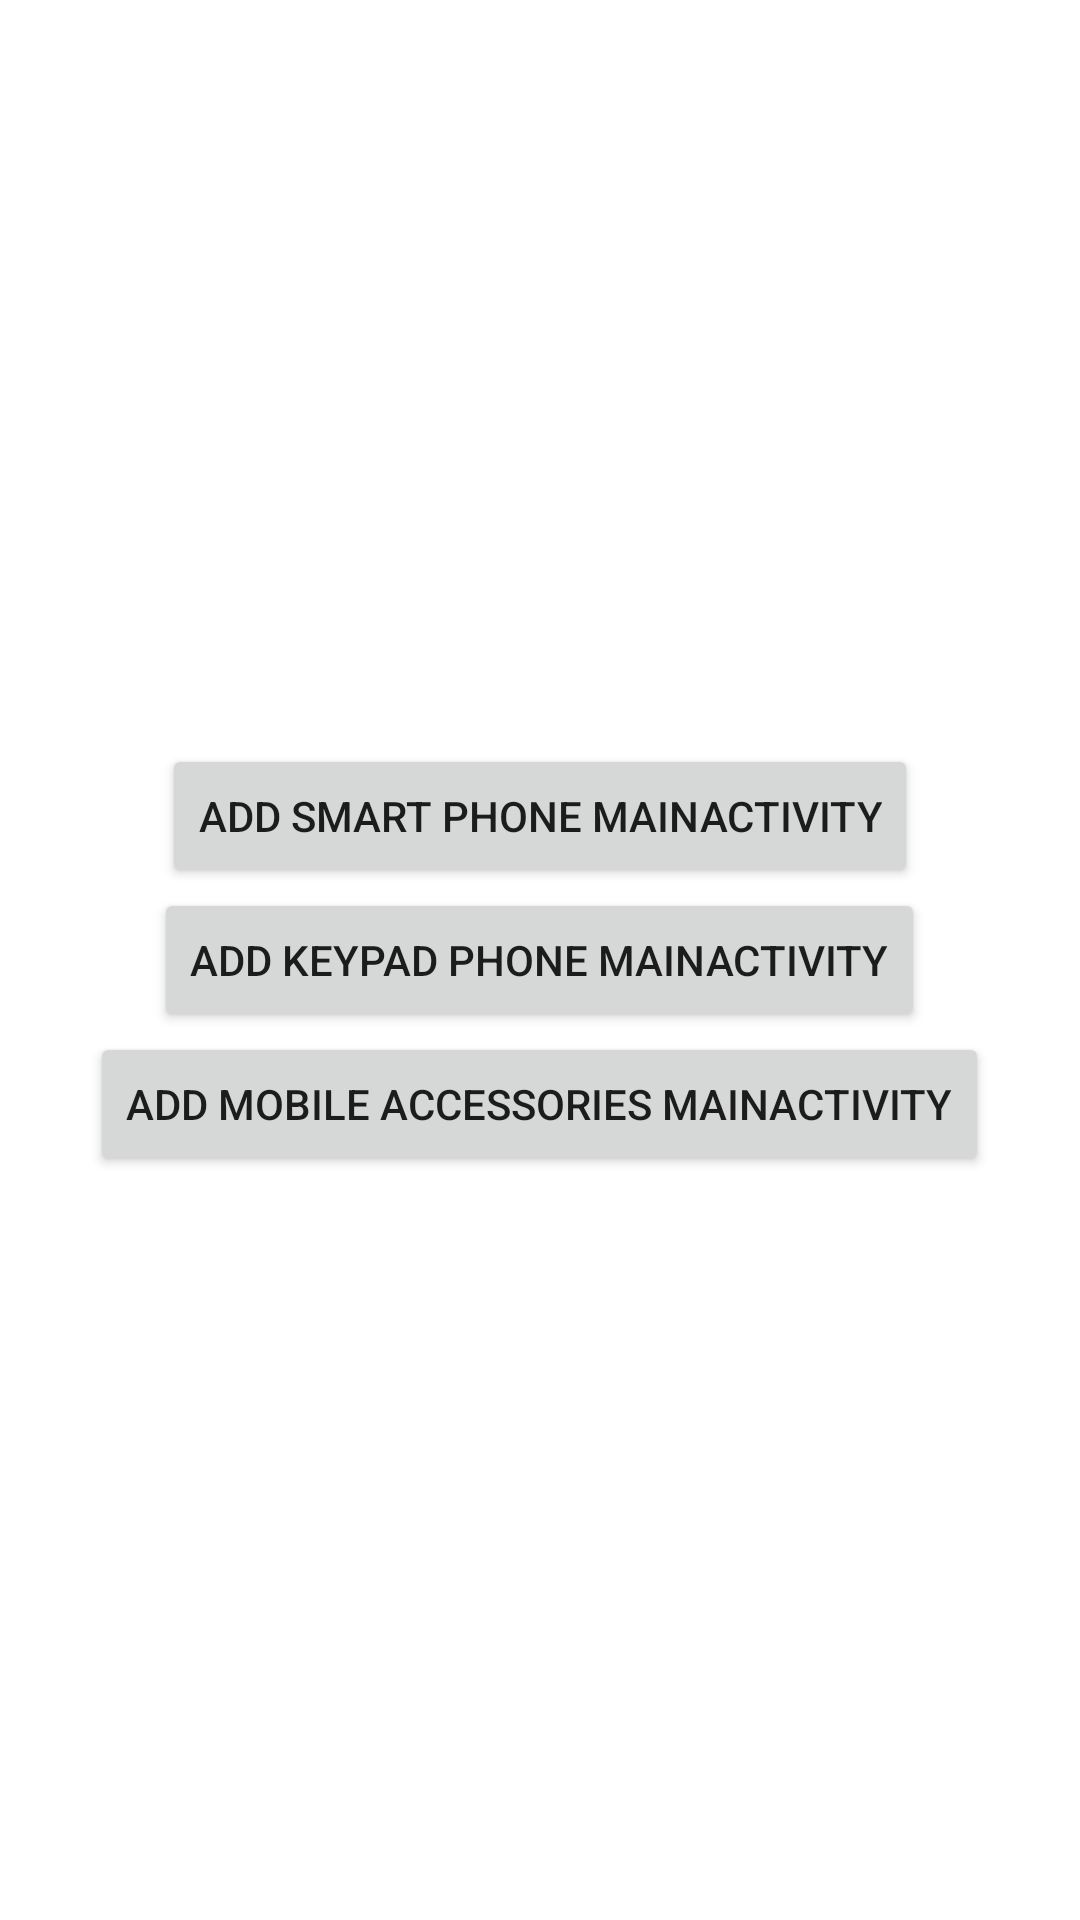

The Android layout XML behind this screen, and the referenced resources:
<!-- AndroidManifest.xml: application theme Theme.ZMAdminApp -->
<!-- res/layout/activity_admin_add_panel.xml -->
<?xml version="1.0" encoding="utf-8"?>
<LinearLayout xmlns:android="http://schemas.android.com/apk/res/android"
    xmlns:app="http://schemas.android.com/apk/res-auto"
    xmlns:tools="http://schemas.android.com/tools"
    android:layout_width="match_parent"
    android:layout_height="match_parent"
    android:orientation="vertical"
    android:gravity="center"
    tools:context=".AdminAddPanel">

    <Button
        android:layout_width="wrap_content"
        android:layout_height="wrap_content"
        android:text="Add Smart Phone MainActivity"
        android:id="@+id/mBtn1"/>
    <Button
        android:layout_width="wrap_content"
        android:layout_height="wrap_content"
        android:text="Add Keypad Phone MainActivity"
        android:id="@+id/mBtn2"/>
    <Button
        android:layout_width="wrap_content"
        android:layout_height="wrap_content"
        android:text="Add Mobile Accessories MainActivity"
        android:id="@+id/mBtn3"/>
</LinearLayout>
<!-- resources referenced by this layout -->
<resources>
  <style name="Theme.ZMAdminApp" parent="Theme.MaterialComponents.DayNight.DarkActionBar">
          
          <item name="colorPrimary">@color/purple_500</item>
          <item name="colorPrimaryVariant">@color/purple_700</item>
          <item name="colorOnPrimary">@color/white</item>
          
          <item name="colorSecondary">@color/teal_200</item>
          <item name="colorSecondaryVariant">@color/teal_700</item>
          <item name="colorOnSecondary">@color/black</item>
          
          <item name="android:statusBarColor" tools:targetApi="l">?attr/colorPrimaryVariant</item>
          
      </style>
  <!-- not gathered from this repository: default colours our renderer supplied (Android Studio template values) -->
  <color name="purple_500">#FF6200EE</color>
  <color name="purple_700">#FF3700B3</color>
  <color name="teal_200">#FF03DAC5</color>
  <color name="teal_700">#FF018786</color>
  <color name="black">#FF000000</color>
  <color name="white">#FFFFFFFF</color>
</resources>
